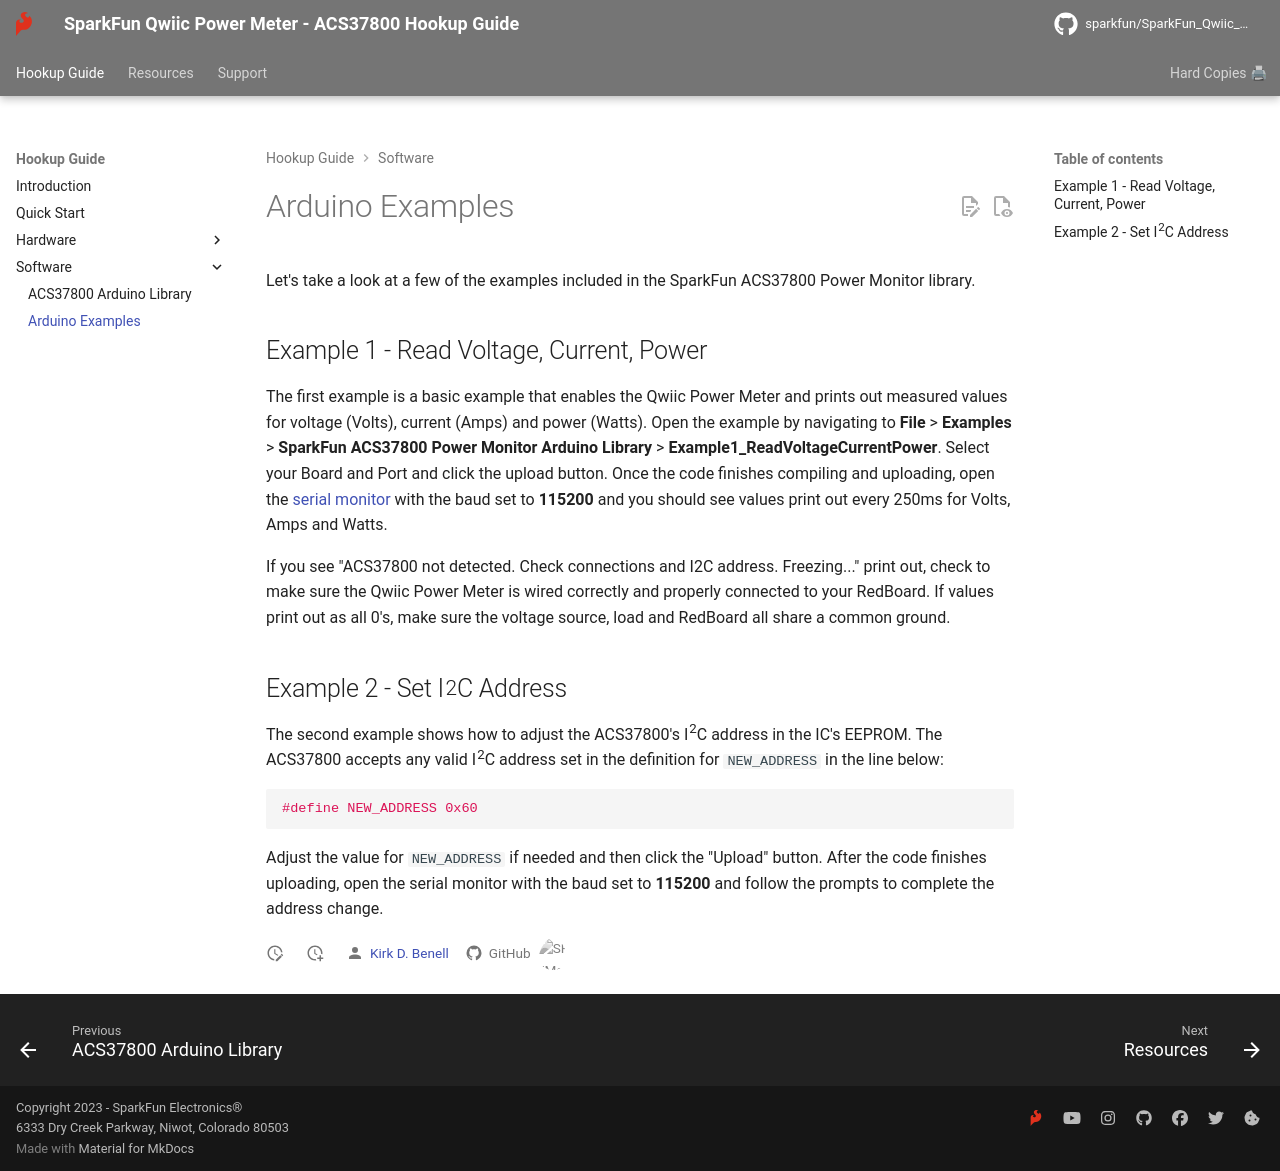

repository: sparkfun/SparkFun_Qwiic_Power_Meter_ACS37800 · page: arduino_examples/index.html · generator: mkdocs

Let's take a look at a few of the examples included in the SparkFun ACS37800 Power Monitor library.

## Example 1 - Read Voltage, Current, Power

The first example is a basic example that enables the Qwiic Power Meter and prints out measured values for voltage (Volts), current (Amps) and power (Watts). Open the example by navigating to **File** > **Examples** > **SparkFun ACS37800 Power Monitor Arduino Library** > **Example1_ReadVoltageCurrentPower**. Select your Board and Port and click the upload button. Once the code finishes compiling and uploading, open the [serial monitor](https://docs.arduino.cc/software/ide-v2/tutorials/ide-v2-serial-monitor) with the baud set to **115200** and you should see values print out every 250ms for Volts, Amps and Watts. 

If you see "ACS37800 not detected. Check connections and I2C address. Freezing..." print out, check to make sure the Qwiic Power Meter is wired correctly and properly connected to your RedBoard. If values print out as all 0's, make sure the voltage source, load and RedBoard all share a common ground.

## Example 2 - Set I<sup>2</sup>C Address

The second example shows how to adjust the ACS37800's I<sup>2</sup>C address in the IC's EEPROM. The ACS37800 accepts any valid I<sup>2</sup>C address set in the definition for `NEW_ADDRESS` in the line below:

``` c++
#define NEW_ADDRESS 0x60
```

Adjust the value for `NEW_ADDRESS` if needed and then click the "Upload" button. After the code finishes uploading, open the serial monitor with the baud set to **115200** and follow the prompts to complete the address change.
